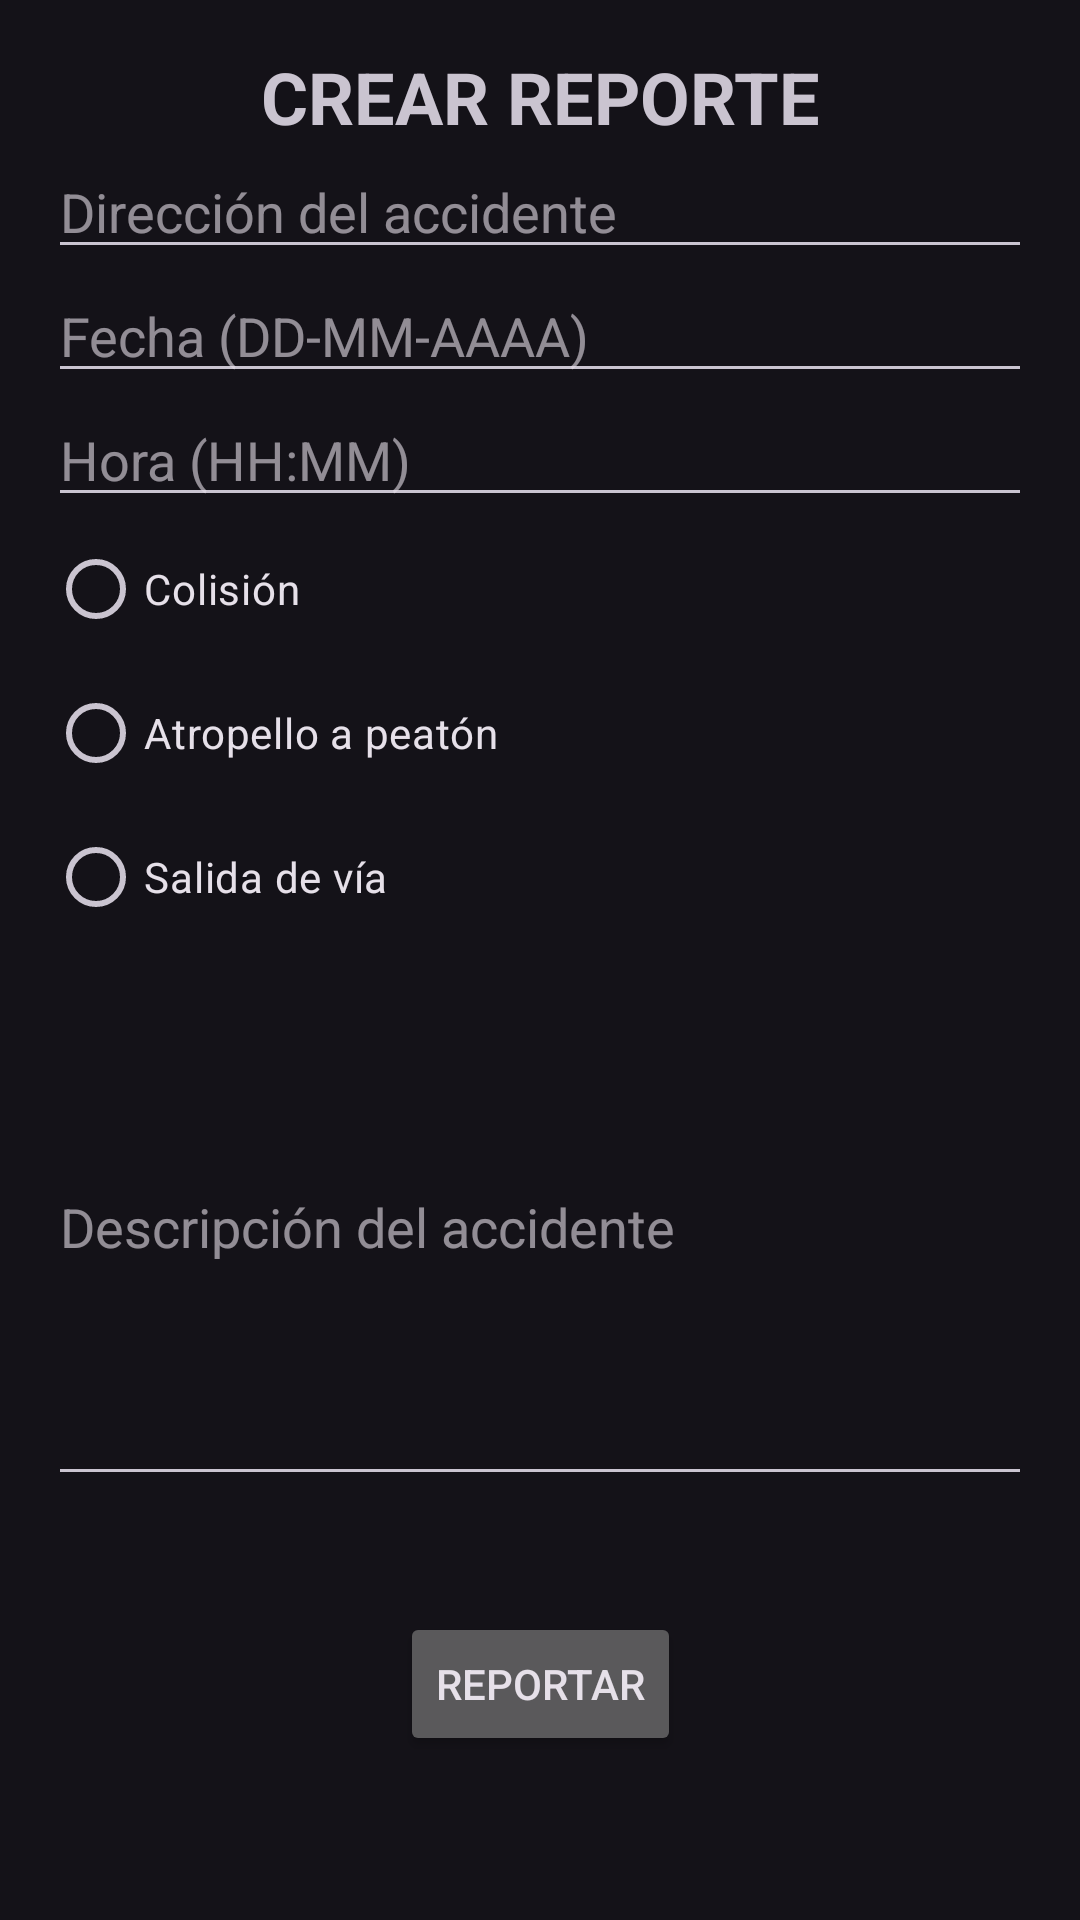

Write the Android layout XML for this screen, with the resource values it uses.
<!-- AndroidManifest.xml: application theme Theme.Material3.Dark -->
<!-- res/layout/activity_form_report.xml -->
<?xml version="1.0" encoding="utf-8"?>
<androidx.constraintlayout.widget.ConstraintLayout xmlns:android="http://schemas.android.com/apk/res/android"
    xmlns:app="http://schemas.android.com/apk/res-auto"
    xmlns:tools="http://schemas.android.com/tools"
    android:layout_width="match_parent"
    android:layout_height="match_parent"
    android:padding="16dp">

    <TextView
        android:id="@+id/titleReport"
        android:layout_width="wrap_content"
        android:layout_height="wrap_content"
        android:text="CREAR REPORTE"
        android:textSize="24sp"
        android:textStyle="bold"
        app:layout_constraintTop_toTopOf="parent"
        app:layout_constraintStart_toStartOf="parent"
        app:layout_constraintEnd_toEndOf="parent"
        android:layout_marginBottom="16dp"/>

    <EditText
        android:id="@+id/addressEditText"
        android:layout_width="0dp"
        android:layout_height="wrap_content"
        android:hint="Dirección del accidente"
        app:layout_constraintTop_toBottomOf="@id/titleReport"
        app:layout_constraintStart_toStartOf="parent"
        app:layout_constraintEnd_toEndOf="parent" />

    <EditText
        android:id="@+id/dateEditText"
        android:layout_width="0dp"
        android:layout_height="wrap_content"
        android:hint="Fecha (DD-MM-AAAA)"
        android:inputType="date"
        app:layout_constraintTop_toBottomOf="@id/addressEditText"
        app:layout_constraintStart_toStartOf="parent"
        app:layout_constraintEnd_toEndOf="parent" />

    <EditText
        android:id="@+id/timeEditText"
        android:layout_width="0dp"
        android:layout_height="wrap_content"
        android:hint="Hora (HH:MM)"
        android:inputType="time"
        app:layout_constraintTop_toBottomOf="@id/dateEditText"
        app:layout_constraintStart_toStartOf="parent"
        app:layout_constraintEnd_toEndOf="parent" />

    <RadioGroup
        android:id="@+id/accidentCategoryRadioGroup"
        android:layout_width="0dp"
        android:layout_height="wrap_content"
        android:orientation="vertical"
        app:layout_constraintTop_toBottomOf="@id/timeEditText"
        app:layout_constraintStart_toStartOf="parent"
        app:layout_constraintEnd_toEndOf="parent">

        <RadioButton
            android:id="@+id/frontalCollisionRadioButton"
            android:layout_width="wrap_content"
            android:layout_height="wrap_content"
            android:text="Colisión"
            android:onClick="radioClickedAccident"
            />

        <RadioButton
            android:id="@+id/pedestrianHitRadioButton"
            android:layout_width="wrap_content"
            android:layout_height="wrap_content"
            android:text="Atropello a peatón"
            android:onClick="radioClickedAccident"
            />

        <RadioButton
            android:id="@+id/roadExitRadioButton"
            android:layout_width="wrap_content"
            android:layout_height="wrap_content"
            android:text="Salida de vía"
            android:onClick="radioClickedAccident"
            />

    </RadioGroup>

    <EditText
        android:id="@+id/descriptionEditText"
        android:layout_width="0dp"
        android:layout_height="0dp"
        android:hint="Descripción del accidente"
        android:inputType="textMultiLine"
        app:layout_constraintTop_toBottomOf="@id/accidentCategoryRadioGroup"
        app:layout_constraintStart_toStartOf="parent"
        app:layout_constraintEnd_toEndOf="parent"
        app:layout_constraintHeight_percent="0.3" />

    <Button
        android:id="@+id/submitReportButton"
        android:layout_width="wrap_content"
        android:layout_height="wrap_content"
        android:text="Reportar"
        android:onClick="addReport"
        app:layout_constraintTop_toBottomOf="@id/descriptionEditText"
        app:layout_constraintStart_toStartOf="parent"
        app:layout_constraintEnd_toEndOf="parent"
        app:layout_constraintBottom_toBottomOf="parent"
        />

</androidx.constraintlayout.widget.ConstraintLayout>
<!-- resources referenced by this layout -->
<resources>
  <style name="Theme.Material3.Dark" parent="Base.Theme.Material3.Dark" />
  <style name="Base.Theme.Material3.Dark" parent="Theme.Material3.DayNight.NoActionBar">
          
          
      </style>
</resources>
